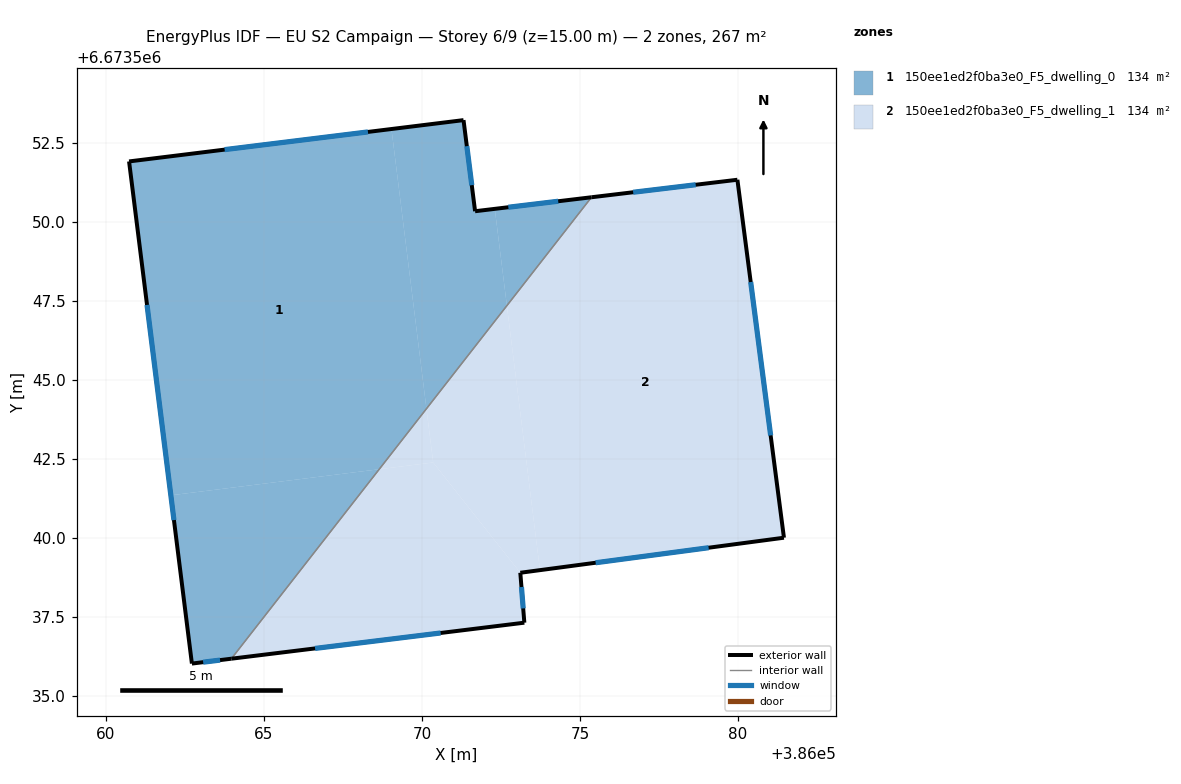
=== STOREY PLAN SPEC (per zone: floor XY polygon, exterior-wall plan segments, windows/doors) ===
zone 1: 150ee1ed2f0ba3e0_F5_dwelling_0  (133.6 m²)
  floor: (386075.36, 6673550.78) (386072.69, 6673547.35) (386072.30, 6673550.42)
  floor: (386071.31, 6673553.22) (386071.68, 6673550.34) (386072.30, 6673550.42) (386072.69, 6673547.35) (386070.14, 6673544.09) (386069.03, 6673552.94)
  floor: (386068.65, 6673542.18) (386063.97, 6673536.18) (386062.72, 6673536.03) (386062.05, 6673541.35)
  floor: (386069.03, 6673552.94) (386070.14, 6673544.09) (386068.65, 6673542.18) (386062.05, 6673541.35) (386060.73, 6673551.92)
  exterior wall: (386060.73, 6673551.92) – (386062.72, 6673536.03)  [16.0 m]
    window: (386061.30, 6673547.38) – (386062.15, 6673540.57)  [8.8 m²]
  exterior wall: (386071.31, 6673553.22) – (386060.73, 6673551.92)  [10.7 m]
    window: (386068.29, 6673552.85) – (386063.75, 6673552.29)  [5.9 m²]
  exterior wall: (386071.68, 6673550.34) – (386071.31, 6673553.22)  [2.9 m]
    window: (386071.57, 6673551.16) – (386071.42, 6673552.40)  [1.6 m²]
  exterior wall: (386075.36, 6673550.78) – (386071.68, 6673550.34)  [3.7 m]
    window: (386074.31, 6673550.66) – (386072.73, 6673550.47)  [2.0 m²]
  exterior wall: (386062.72, 6673536.03) – (386063.97, 6673536.18)  [1.3 m]
    window: (386063.07, 6673536.07) – (386063.61, 6673536.14)  [0.7 m²]
  interior walls: 1
zone 2: 150ee1ed2f0ba3e0_F5_dwelling_1  (133.5 m²)
  floor: (386079.98, 6673551.34) (386081.45, 6673540.01) (386073.73, 6673538.98) (386072.69, 6673547.35) (386075.36, 6673550.78)
  floor: (386072.69, 6673547.35) (386073.73, 6673538.98) (386073.11, 6673538.90) (386070.35, 6673542.39) (386070.14, 6673544.09)
  floor: (386070.14, 6673544.09) (386070.35, 6673542.39) (386068.65, 6673542.18)
  floor: (386070.35, 6673542.39) (386073.11, 6673538.90) (386073.24, 6673537.32) (386063.97, 6673536.18) (386068.65, 6673542.18)
  exterior wall: (386063.97, 6673536.18) – (386073.24, 6673537.32)  [9.3 m]
    window: (386066.62, 6673536.51) – (386070.59, 6673536.99)  [5.1 m²]
  exterior wall: (386079.98, 6673551.34) – (386075.36, 6673550.78)  [4.7 m]
    window: (386078.66, 6673551.18) – (386076.68, 6673550.94)  [2.6 m²]
  exterior wall: (386081.45, 6673540.01) – (386079.98, 6673551.34)  [11.4 m]
    window: (386081.03, 6673543.25) – (386080.40, 6673548.10)  [6.3 m²]
  exterior wall: (386073.11, 6673538.90) – (386081.45, 6673540.01)  [8.4 m]
    window: (386075.49, 6673539.22) – (386079.07, 6673539.69)  [4.6 m²]
  exterior wall: (386073.24, 6673537.32) – (386073.11, 6673538.90)  [1.6 m]
    window: (386073.20, 6673537.77) – (386073.15, 6673538.45)  [0.9 m²]
  interior walls: 1

=== DERIVED (storey summary) ===
Building: EU S2 Campaign
Storey: 6 of 9  (floor level z = 15.00 m)
Storey gross floor area: 267.1 m²
Zones on this storey: 2
  - 150ee1ed2f0ba3e0_F5_dwelling_0: floor 133.6 m²; exterior wall 34.6 m (103.7 m²); 5 window(s) 19.0 m²; WWR 18.4%
  - 150ee1ed2f0ba3e0_F5_dwelling_1: floor 133.5 m²; exterior wall 35.4 m (106.3 m²); 5 window(s) 19.5 m²; WWR 18.4%
Zone adjacency (shared interzone walls):
  - 150ee1ed2f0ba3e0_F5_dwelling_0 ↔ 150ee1ed2f0ba3e0_F5_dwelling_1